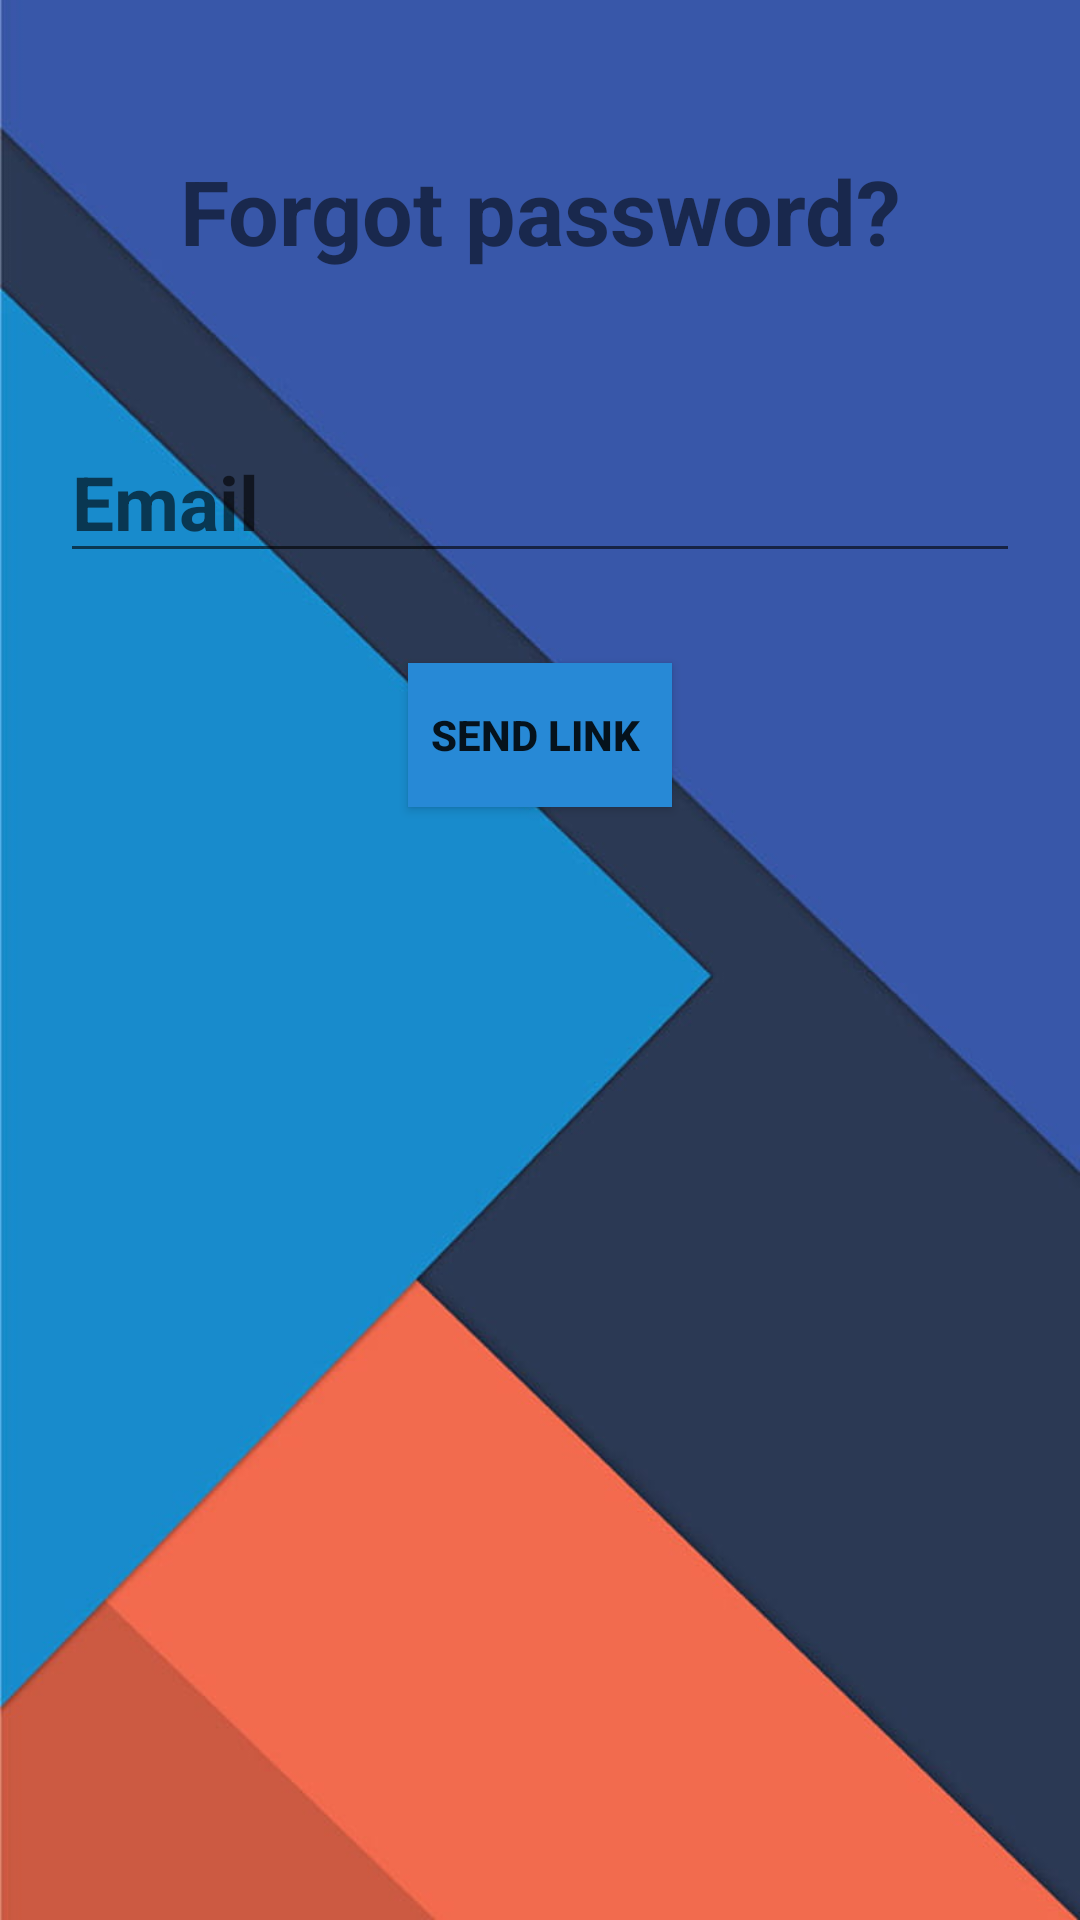

Here is an Android app screen rendered from its layout file. Give the layout XML and the strings, colors and styles it references.
<!-- AndroidManifest.xml: application theme Theme.Firing -->
<!-- res/layout/activity_forgotpassword.xml -->
<?xml version="1.0" encoding="utf-8"?>
<LinearLayout xmlns:android="http://schemas.android.com/apk/res/android"
    xmlns:app="http://schemas.android.com/apk/res-auto"
    xmlns:tools="http://schemas.android.com/tools"
    android:layout_width="match_parent"
    android:layout_height="match_parent"
    android:orientation="vertical"
    android:background="@drawable/hdbackground"
    tools:context=".forgotpassword">
    <TextView
        android:layout_width="match_parent"
        android:layout_height="wrap_content"
        android:text="Forgot password?"
        android:textStyle="bold"
        android:textSize="30dp"

        android:textAlignment="center"
        android:layout_marginTop="50dp"
        />
    <EditText
        android:layout_width="match_parent"
        android:layout_height="wrap_content"
        android:hint="Email"
        android:textSize="25sp"
        android:textStyle="bold"
        android:drawableEnd="@drawable/baseline_email_24"
        android:id="@+id/forgotemail"
        android:inputType="textEmailAddress"
        android:layout_marginStart="20dp"
        android:layout_marginEnd="20dp"
        android:layout_marginTop="50dp"/>
    <androidx.appcompat.widget.AppCompatButton
        android:layout_width="wrap_content"
        android:layout_height="wrap_content"
        android:text="send link "
        android:textStyle="bold"
        android:id="@+id/forgotbtn"
        android:background="#2789D6"
        android:layout_gravity="center"
        android:layout_marginTop="30dp"/>
</LinearLayout>
<!-- resources referenced by this layout -->
<resources>
  <!-- drawable hdbackground: jpg bitmap (drawable, 26011 bytes) -->
  <style name="Theme.Firing" parent="Theme.MaterialComponents.DayNight.NoActionBar">
          
          <item name="colorPrimary">@color/purple_500</item>
          <item name="colorPrimaryVariant">@color/purple_700</item>
          <item name="colorOnPrimary">@color/white</item>
          
          <item name="colorSecondary">@color/teal_200</item>
          <item name="colorSecondaryVariant">@color/teal_700</item>
          <item name="colorOnSecondary">@color/black</item>
          
          <item name="android:statusBarColor">?attr/colorPrimaryVariant</item>
          
      </style>
  <!-- not gathered from this repository: default colours our renderer supplied (Android Studio template values) -->
  <color name="purple_500">#FF6200EE</color>
  <color name="purple_700">#FF3700B3</color>
  <color name="teal_200">#FF03DAC5</color>
  <color name="teal_700">#FF018786</color>
  <color name="black">#FF000000</color>
  <color name="white">#FFFFFFFF</color>
</resources>
